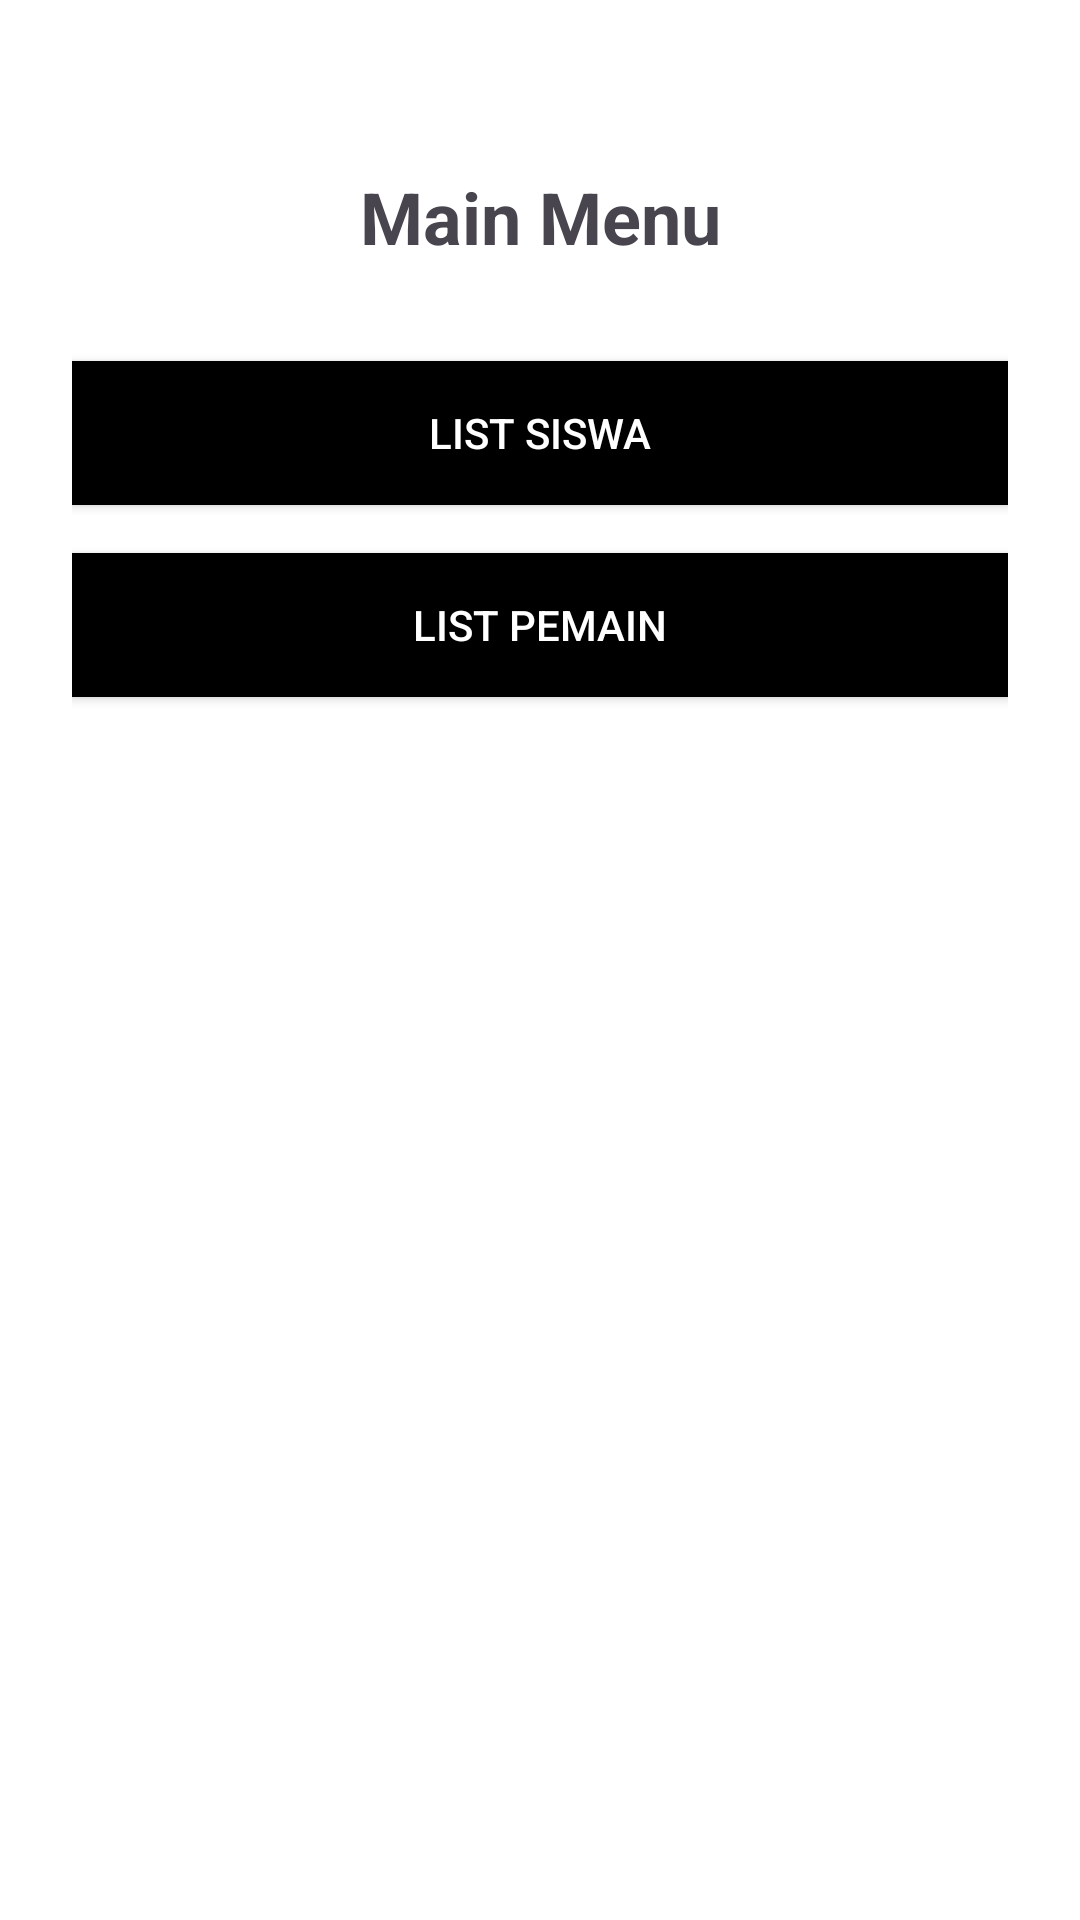

Produce the Android XML layout that renders to this screen, including the resource entries it uses.
<!-- AndroidManifest.xml: application theme Theme.BelajarAndroidXpplg_2 -->
<!-- res/layout/activity_menu.xml -->
<?xml version="1.0" encoding="utf-8"?>
<androidx.constraintlayout.widget.ConstraintLayout
    xmlns:android="http://schemas.android.com/apk/res/android"
    xmlns:app="http://schemas.android.com/apk/res-auto"
    android:layout_width="match_parent"
    android:layout_height="match_parent"
    android:padding="24dp"
    android:background="@color/white">

    
    <TextView
        android:id="@+id/tvTitle"
        android:layout_width="wrap_content"
        android:layout_height="wrap_content"
        android:text="Main Menu"
        android:textSize="24sp"
        android:textStyle="bold"
        app:layout_constraintTop_toTopOf="parent"
        app:layout_constraintStart_toStartOf="parent"
        app:layout_constraintEnd_toEndOf="parent"
        android:layout_marginTop="32dp"/>

    
    <Button
        android:id="@+id/btnListSiswa"
        android:layout_width="0dp"
        android:layout_height="wrap_content"
        android:text="List Siswa"
        android:textColor="@android:color/white"
        android:background="@color/black"
        app:layout_constraintTop_toBottomOf="@id/tvTitle"
        app:layout_constraintStart_toStartOf="parent"
        app:layout_constraintEnd_toEndOf="parent"
        android:layout_marginTop="32dp"/>

    
    <Button
        android:id="@+id/btnListPemain"
        android:layout_width="0dp"
        android:layout_height="wrap_content"
        android:text="List Pemain"
        android:textColor="@android:color/white"
        android:background="@color/black"
        app:layout_constraintTop_toBottomOf="@id/btnListSiswa"
        app:layout_constraintStart_toStartOf="parent"
        app:layout_constraintEnd_toEndOf="parent"
        android:layout_marginTop="16dp"/>

</androidx.constraintlayout.widget.ConstraintLayout>
<!-- resources referenced by this layout -->
<resources>
  <style name="Theme.BelajarAndroidXpplg_2" parent="Base.Theme.BelajarAndroidXpplg_2" />
  <style name="Base.Theme.BelajarAndroidXpplg_2" parent="Theme.Material3.DayNight.NoActionBar">
          
          
      </style>
  <!-- not gathered from this repository: default colours our renderer supplied (Android Studio template values) -->
  <color name="black">#FF000000</color>
  <color name="white">#FFFFFFFF</color>
</resources>
